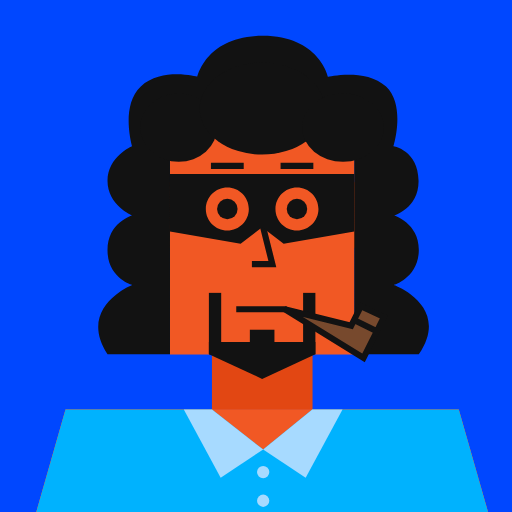
t = 0.00 s
t = 0.55 s: frame unchanged from t = 0.00 s, image omitted
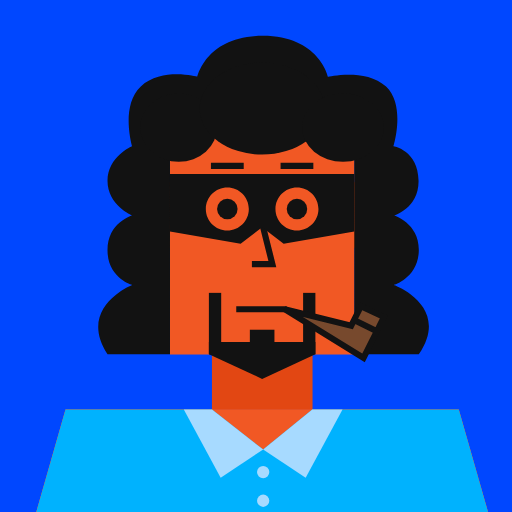
t = 1.30 s
t = 2.10 s: frame unchanged from t = 0.00 s, image omitted
t = 2.50 s: frame unchanged from t = 0.00 s, image omitted
t = 3.33 s: frame unchanged from t = 0.00 s, image omitted

The animated SVG that drew these frames (rendered in a browser with its animation timeline set to each time). Animation: 6 SMIL elements (animate=6); one cycle of 4.00 s, repeats indefinitely.

<svg xmlns="http://www.w3.org/2000/svg" viewBox="0 0 500 500"><g id="layer1"><svg width="512" height="512" viewBox="0 0 512 512" fill="none" xmlns="http://www.w3.org/2000/svg">
<rect width="512" height="512" fill="#0047FF"/>
<path d="M134 178H167V242H146L134 178Z" fill="#E24713"/>
<path d="M378 178H345V242H366L378 178Z" fill="#E24713"/>
<rect x="207" y="346" width="98" height="54" fill="#E24713"/>
<path d="M64 400H448L480 512H32L64 400Z" fill="#F15824"/>
<rect x="166" y="106" width="180" height="240" fill="#F15824"/>
</svg>
</g><g id="layer2"><svg width="512" height="512" viewBox="0 0 512 512" fill="none" xmlns="http://www.w3.org/2000/svg">
<path d="M134 178H166V242H146L134 178Z" fill="#E24713"/>
<path d="M378 178H346V242H366L378 178Z" fill="#E24713"/>
<rect x="207" y="346" width="98" height="54" fill="#E24713"/>
<path d="M64 400H448L480 512H32L64 400Z" fill="#F15824"/>
<rect x="166" y="106" width="180" height="240" fill="#F15824"/>
<path d="M256 218L266 258H246" stroke="#121212" stroke-width="6"/>
</svg>
</g><g id="layer3"><svg width="512" height="512" viewBox="0 0 512 512" fill="none" xmlns="http://www.w3.org/2000/svg">
<path d="M165.999 106V346H104.999C74.9998 300 128.999 278.25 128.999 278.25C128.999 278.25 104.999 271.5 104.999 244.375C104.999 217.25 128.999 210.5 128.999 210.5C128.999 210.5 104.999 200.5 104.999 176.625C104.999 152.75 128.999 142.75 128.999 142.75C128.999 142.75 117.308 103.5 137.5 84.5C157.692 65.5 192.749 75 192.749 75C192.749 75 201.499 35 256.499 35C311.499 35 320.249 75 320.249 75C320.249 75 357.5 66.215 377 84.5C396.5 102.785 384.249 142.75 384.249 142.75C384.249 142.75 408.469 146.5 408.749 176.625C408.999 203.5 384.749 210.5 384.749 210.5C384.749 210.5 409.249 217.75 408.999 244.375C408.749 271 384.749 278.25 384.749 278.25C384.749 278.25 441 299 408.999 346H345.999V106H165.999Z" fill="#121212"/>
<ellipse cx="174.5" cy="124.5" rx="37.5" ry="33.5" fill="#121212"/>
<ellipse cx="256" cy="106" rx="61" ry="45" fill="#121212"/>
<ellipse cx="335" cy="124.5" rx="40" ry="33.5" fill="#121212"/>
</svg>
</g><g id="layer4"><svg width="512" height="512" viewBox="0 0 512 512" fill="none" xmlns="http://www.w3.org/2000/svg">
<path d="M64 400H207L257 439L305 400H448L480 512H32L64 400Z" fill="#00B2FE"/>
<path d="M257 439L215.5 466.5L179.5 400H207L257 439Z" fill="#A7DAFF"/>
<path d="M257 439L298.5 466.5L334.5 400H305L257 439Z" fill="#A7DAFF"/>
<circle cx="6" cy="6" r="6" transform="matrix(1 0 0 -1 251 467)" fill="#A7DAFF"/>
<circle cx="6" cy="6" r="6" transform="matrix(1 0 0 -1 251 495)" fill="#A7DAFF"/>
</svg>
</g><g id="layer5"><svg width="512" height="512" viewBox="0 0 512 512" fill="none" xmlns="http://www.w3.org/2000/svg">
<rect x="204" y="286" width="12" height="60" fill="#121212"/>
<rect x="296" y="286" width="12" height="60" fill="#121212"/>
<rect x="244" y="322" width="24" height="12" fill="#121212"/>
<path d="M204 334H308V346L256 370L204 346V334Z" fill="#121212"/>
</svg>
</g><g id="layer6"><svg width="512" height="512" viewBox="0 0 512 512" fill="none" xmlns="http://www.w3.org/2000/svg">
<path d="M230.711 302H280" stroke="#121212" stroke-width="6"/>
<path d="M343 318L278 302L355 349.5L368 323.5L375 309.5L352.5 299L345.75 312.5L343 318Z" fill="#77492D"/>
<path d="M368 323.5L375 309.5L352.5 299L345.75 312.5M368 323.5L355 349.5L278 302L343 318L345.75 312.5M368 323.5L345.75 312.5" stroke="#121212" stroke-width="6"/>
</svg>
</g><g id="layer7"><svg width="512" height="512" viewBox="0 0 512 512" fill="none" xmlns="http://www.w3.org/2000/svg">
  <rect x="212" y="194" width="20" height="20" rx="10" fill="#121212">
    <animate attributeName="rx" values="10;10;1;10;10;1;10;10;" keyTimes="0;0.275;0.3;0.325;0.725;0.75;0.775;1" dur="4s" repeatCount="indefinite" />
    <animate attributeName="height" values="20;20;2;20;20;2;20;20" keyTimes="0;0.275;0.3;0.325;0.725;0.75;0.775;1" dur="4s" repeatCount="indefinite" />
    <animate attributeName="y" values="194;194;203;194;194;203;194;194" keyTimes="0;0.275;0.3;0.325;0.725;0.75;0.775;1" dur="4s" repeatCount="indefinite" />
  </rect>
  <rect x="280" y="194" width="20" height="20" rx="10" fill="#121212">
    <animate attributeName="rx" values="10;10;1;10;10;1;10;10" keyTimes="0;0.275;0.3;0.325;0.725;0.75;0.775;1" dur="4s" repeatCount="indefinite" />
    <animate attributeName="height" values="20;20;2;20;20;2;20;20" keyTimes="0;0.275;0.3;0.325;0.725;0.75;0.775;1" dur="4s" repeatCount="indefinite" />
    <animate attributeName="y" values="194;194;203;194;194;203;194;194" keyTimes="0;0.275;0.3;0.325;0.725;0.75;0.775;1" dur="4s" repeatCount="indefinite" />
  </rect>
  <path d="M206 162H238" stroke="#121212" stroke-width="6"/>
  <path d="M274 162H306" stroke="#121212" stroke-width="6"/>
</svg>
</g><g id="layer8"><svg width="512" height="512" viewBox="0 0 512 512" fill="none" xmlns="http://www.w3.org/2000/svg">
<path fill-rule="evenodd" clip-rule="evenodd" d="M166 170H346V226L277 238L256 222L235 238L166 226V170ZM243 204C243 215.598 233.598 225 222 225C210.402 225 201 215.598 201 204C201 192.402 210.402 183 222 183C233.598 183 243 192.402 243 204ZM290 225C301.598 225 311 215.598 311 204C311 192.402 301.598 183 290 183C278.402 183 269 192.402 269 204C269 215.598 278.402 225 290 225Z" fill="#121212"/>
</svg>
</g></svg>
